Run: headless pygame with SDL's dummy video driver; simulated clock (each Clock.tick advances the game by its frame time, no real sleeping); random seed 0; keys injected as events and as key.get_pressed() state; no mouse input.
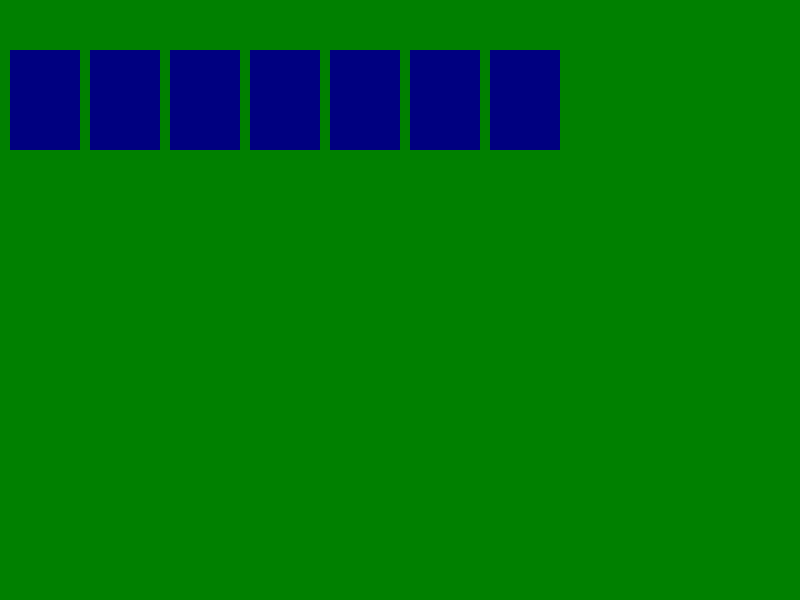
Frame 1 of 4 · flips 1–60 · no input
Frame 2 of 4 · flips 61–180 · tapped SPACE, RETURN · held RIGHT (→), D · screen unchanged from frame 1, image omitted
Frame 3 of 4 · flips 181–300 · held DOWN (↓), S · screen unchanged from frame 2, image omitted
Frame 4 of 4 · flips 301–420 · held LEFT (←), A, UP (↑), W · screen unchanged from frame 3, image omitted

The pygame program that drew these frames:

import pygame
import random

# Initialize Pygame
pygame.init()

# Constants
WIDTH, HEIGHT = 800, 600
CARD_WIDTH, CARD_HEIGHT = 70, 100
BACKGROUND_COLOR = (0, 128, 0)
CARD_BACK_COLOR = (0, 0, 128)
FPS = 30

# Load images
def load_card_images():
    suits = ['hearts', 'diamonds', 'clubs', 'spades']
    values = ['A', '2', '3', '4', '5', '6', '7', '8', '9', '10', 'J', 'Q', 'K']
    card_images = {}
    for suit in suits:
        for value in values:
            card_name = f"{value}_of_{suit}"
            image = pygame.Surface((CARD_WIDTH, CARD_HEIGHT))
            image.fill(CARD_BACK_COLOR)
            card_images[card_name] = image
    return card_images

# Setup game
screen = pygame.display.set_mode((WIDTH, HEIGHT))
pygame.display.set_caption("Solitaire")
clock = pygame.time.Clock()

# Card setup
deck = load_card_images()
cards = list(deck.keys())
random.shuffle(cards)

# Game loop
running = True
while running:
    for event in pygame.event.get():
        if event.type == pygame.QUIT:
            running = False

    # Draw background
    screen.fill(BACKGROUND_COLOR)

    # Draw cards (basic)
    for i, card in enumerate(cards[:7]):
        screen.blit(deck[card], (i * (CARD_WIDTH + 10) + 10, 50))

    pygame.display.flip()
    clock.tick(FPS)

pygame.quit()
